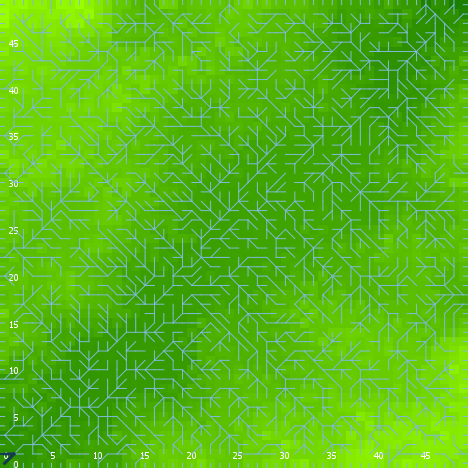

Values plotted in this chart, from the file beside it:
export-world data (NetLogo 6.0.4)
land_05_withInitialEcologicalCommunity.n…
11/03/2021 13:44:25:590 +0100
RANDOM STATE
0 0 -1727483681 559 -0.25987121877640323…
GLOBALS
min-pxcor, max-pxcor, min-pycor, max-pycor, perspective, subject, nextIndex, directed-links, ticks, display-mode, ecol_brushfrequencyinflection, ecol_brushfrequencyrate, ecol_grassfrequencyinflection, ecol_grassfrequencyrate, ecol_woodfrequencyinflection, ecol_woodfrequencyrate, elevationdistribution, elev_algorithm-style, elev_featureanglerange, elev_inversioniterations, elev_noise, elev_numdepressions, elev_numprotuberances, elev_numranges
0, 49, 0, 49, 0, nobody, 2600, "UNDIRECTED", -1, "elevation (m)", 9.133, 0.01151, 0.07627, 0.1208, 26.32, 0.004648, [1.769315346391984 0.6528941889288605 3.…, "C#", 6.276, 0.3707, 4.457, 10, 9, 88
TURTLES
who, color, heading, xcor, ycor, shape, label, label-color, breed, hidden?, size, pen-size, pen-mode, numpoints
0, 125, 48, 26, 40, "default", "", 9.9, {breed flowholders}, true, 1, 1, "up", 
1, 115, 98, 36, 17, "default", "", 9.9, {breed flowholders}, true, 1, 1, "up", 
2, 75, 192, 2, 26, "default", "", 9.9, {breed flowholders}, true, 1, 1, "up", 
3, 45, 24, 38, 4, "default", "", 9.9, {breed flowholders}, true, 1, 1, "up", 
4, 115, 53, 21, 27, "default", "", 9.9, {breed flowholders}, true, 1, 1, "up", 
5, 55, 183, 11, 38, "default", "", 9.9, {breed flowholders}, true, 1, 1, "up", 
6, 115, 168, 25, 41, "default", "", 9.9, {breed flowholders}, true, 1, 1, "up", 
7, 135, 43, 20, 39, "default", "", 9.9, {breed flowholders}, true, 1, 1, "up", 
8, 25, 133, 38, 47, "default", "", 9.9, {breed flowholders}, true, 1, 1, "up", 
9, 35, 150, 39, 23, "default", "", 9.9, {breed flowholders}, true, 1, 1, "up", 
10, 115, 236, 48, 17, "default", "", 9.9, {breed flowholders}, true, 1, 1, "up", 
11, 95, 21, 9, 48, "default", "", 9.9, {breed flowholders}, true, 1, 1, "up", 
12, 65, 333, 21, 31, "default", "", 9.9, {breed flowholders}, true, 1, 1, "up", 
13, 115, 119, 43, 26, "default", "", 9.9, {breed flowholders}, true, 1, 1, "up", 
14, 65, 152, 4, 20, "default", "", 9.9, {breed flowholders}, true, 1, 1, "up", 
15, 105, 290, 40, 41, "default", "", 9.9, {breed flowholders}, true, 1, 1, "up", 
16, 125, 229, 9, 43, "default", "", 9.9, {breed flowholders}, true, 1, 1, "up", 
17, 97, 180, 4, 0, "line half", "", 9.9, {breed flowholders}, false, 1, 1, "up", 
18, 45, 43, 48, 8, "default", "", 9.9, {breed flowholders}, true, 1, 1, "up", 
19, 95, 186, 26, 26, "default", "", 9.9, {breed flowholders}, true, 1, 1, "up", 
20, 135, 209, 12, 26, "default", "", 9.9, {breed flowholders}, true, 1, 1, "up", 
21, 35, 205, 36, 42, "default", "", 9.9, {breed flowholders}, true, 1, 1, "up", 
22, 75, 286, 27, 1, "default", "", 9.9, {breed flowholders}, true, 1, 1, "up", 
23, 105, 70, 24, 34, "default", "", 9.9, {breed flowholders}, true, 1, 1, "up", 
24, 45, 58, 24, 36, "default", "", 9.9, {breed flowholders}, true, 1, 1, "up", 
25, 95, 325, 10, 7, "default", "", 9.9, {breed flowholders}, true, 1, 1, "up", 
26, 15, 287, 47, 3, "default", "", 9.9, {breed flowholders}, true, 1, 1, "up", 
27, 125, 57, 20, 34, "default", "", 9.9, {breed flowholders}, true, 1, 1, "up", 
28, 15, 265, 2, 42, "default", "", 9.9, {breed flowholders}, true, 1, 1, "up", 
29, 55, 163, 18, 24, "default", "", 9.9, {breed flowholders}, true, 1, 1, "up", 
30, 135, 120, 5, 36, "default", "", 9.9, {breed flowholders}, true, 1, 1, "up", 
31, 15, 135, 22, 34, "default", "", 9.9, {breed flowholders}, true, 1, 1, "up", 
32, 25, 354, 43, 30, "default", "", 9.9, {breed flowholders}, true, 1, 1, "up", 
33, 135, 347, 11, 27, "default", "", 9.9, {breed flowholders}, true, 1, 1, "up", 
34, 15, 195, 32, 27, "default", "", 9.9, {breed flowholders}, true, 1, 1, "up", 
35, 5, 214, 15, 46, "default", "", 9.9, {breed flowholders}, true, 1, 1, "up", 
36, 97, 0, 14, 49, "line half", "", 9.9, {breed flowholders}, false, 1, 1, "up", 
37, 115, 2, 44, 1, "default", "", 9.9, {breed flowholders}, true, 1, 1, "up", 
38, 75, 24, 1, 41, "default", "", 9.9, {breed flowholders}, true, 1, 1, "up", 
39, 65, 179, 33, 40, "default", "", 9.9, {breed flowholders}, true, 1, 1, "up", 
40, 125, 165, 7, 9, "default", "", 9.9, {breed flowholders}, true, 1, 1, "up", 
41, 115, 270, 37, 17, "default", "", 9.9, {breed flowholders}, true, 1, 1, "up", 
42, 15, 342, 2, 39, "default", "", 9.9, {breed flowholders}, true, 1, 1, "up", 
43, 115, 42, 21, 33, "default", "", 9.9, {breed flowholders}, true, 1, 1, "up", 
44, 115, 89, 13, 20, "default", "", 9.9, {breed flowholders}, true, 1, 1, "up", 
45, 45, 210, 6, 39, "default", "", 9.9, {breed flowholders}, true, 1, 1, "up", 
46, 65, 3, 47, 15, "default", "", 9.9, {breed flowholders}, true, 1, 1, "up", 
47, 85, 144, 38, 17, "default", "", 9.9, {breed flowholders}, true, 1, 1, "up", 
48, 35, 135, 31, 33, "default", "", 9.9, {breed flowholders}, true, 1, 1, "up", 
49, 35, 199, 17, 8, "default", "", 9.9, {breed flowholders}, true, 1, 1, "up", 
50, 15, 326, 15, 36, "default", "", 9.9, {breed flowholders}, true, 1, 1, "up", 
... 10,118 more rows
